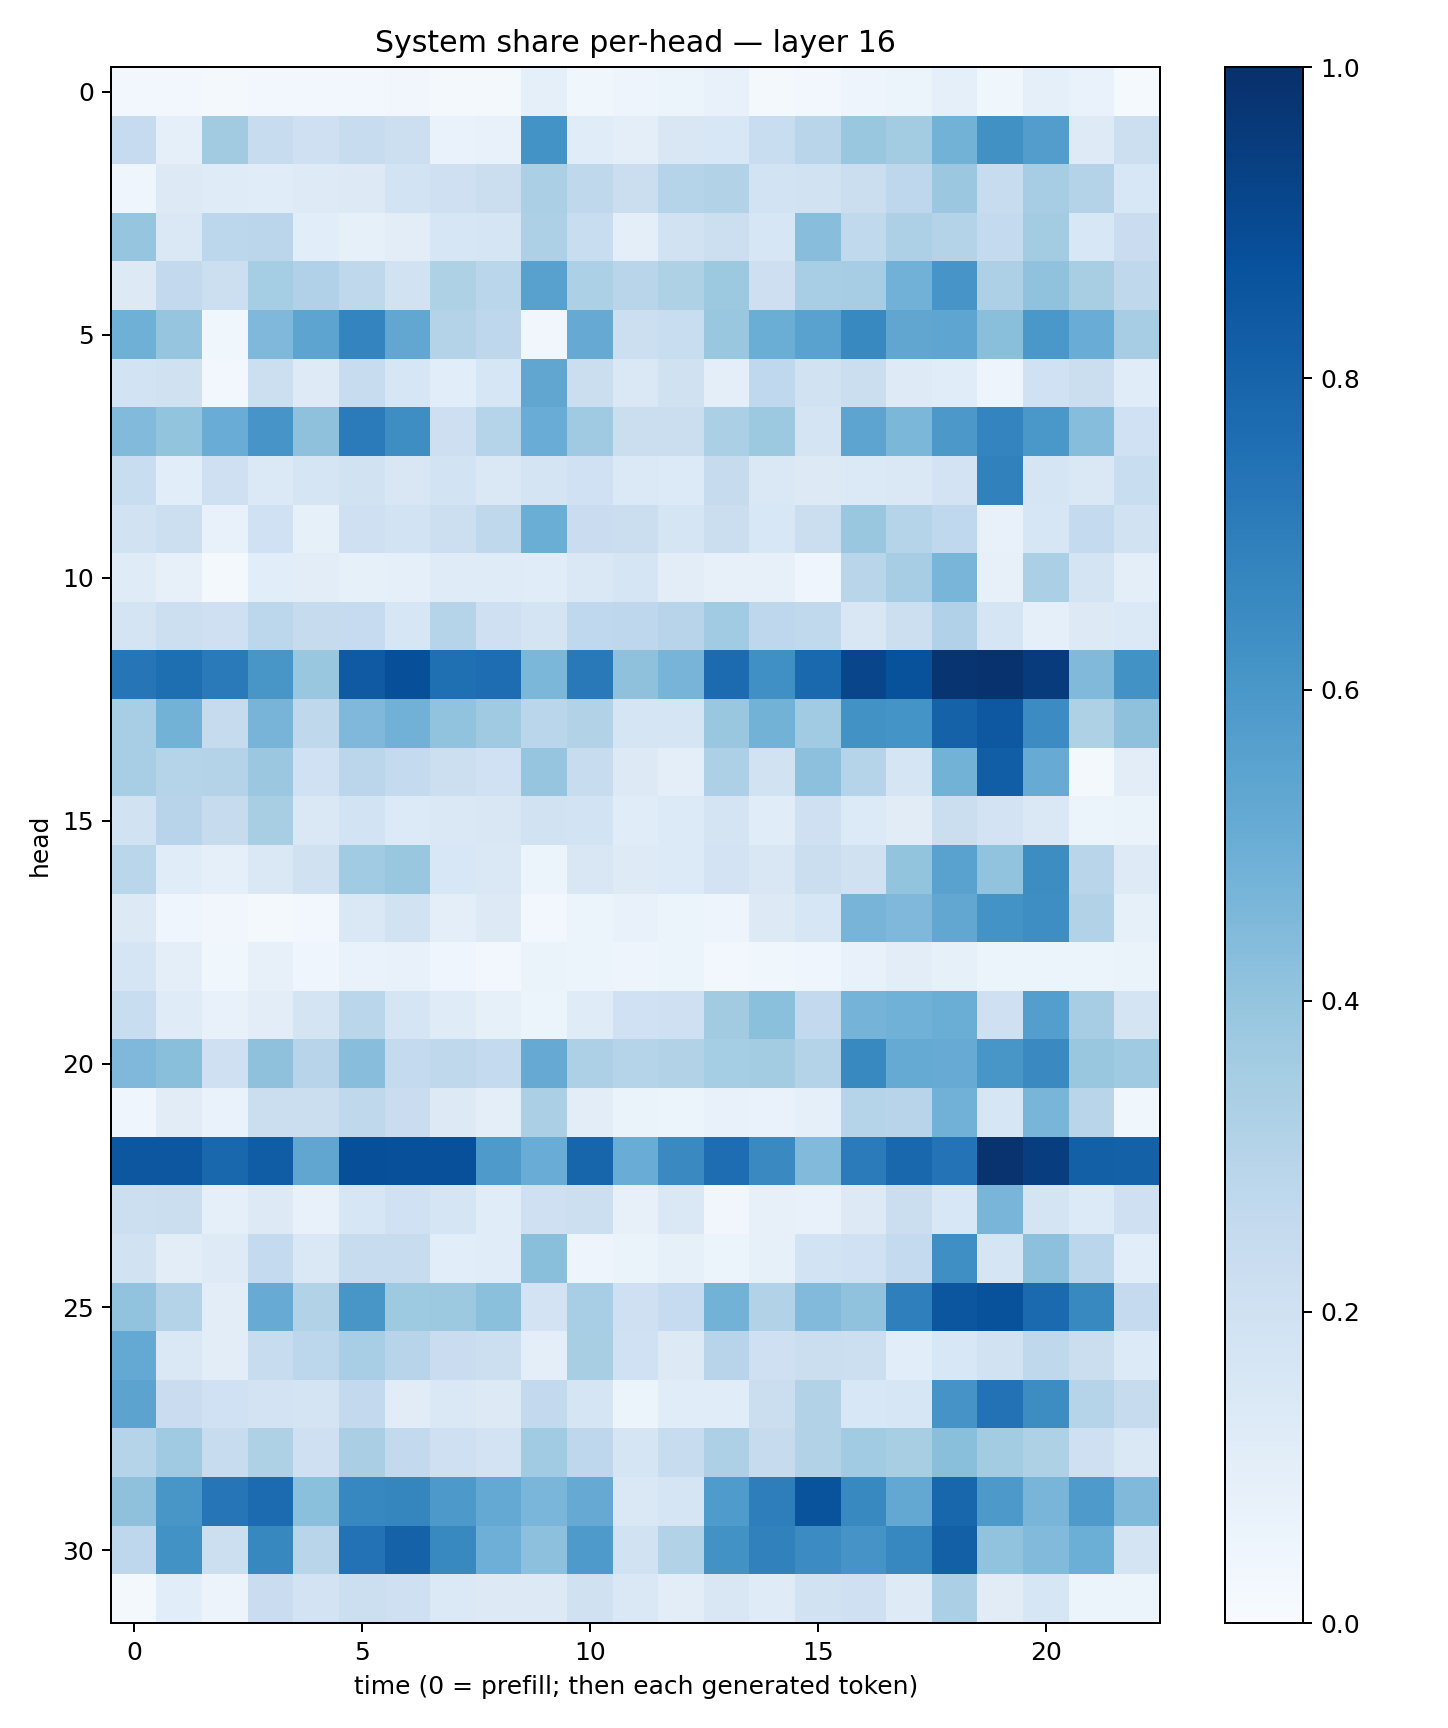

Values plotted in this chart, from the file beside it:
0.02867852, 0.023548841, 0.018765269, 0.029333573, 0.02744063, 0.027561566, 0.031589203, 0.021276092, 0.020715507, 0.089839034, 0.03629561, 0.04707834, 0.05373877, 0.070955664, 0.016193707, 0.028259806, 0.04804239, 0.062265642, 0.08818987, 0.037398938, 0.08750712, 0.06848108, 0.014473035
0.2484, 0.08718, 0.3595, 0.2384, 0.2084, 0.2388, 0.2173, 0.06794, 0.07084, 0.6195, 0.1154, 0.09377, 0.1518, 0.1558, 0.2337, 0.2924, 0.3879, 0.3571, 0.4785, 0.6269, 0.5713, 0.125, 0.2185
0.04655, 0.1288, 0.1208, 0.1147, 0.1216, 0.1319, 0.1869, 0.2069, 0.2252, 0.335, 0.2731, 0.2256, 0.2991, 0.3116, 0.1857, 0.1892, 0.2261, 0.2771, 0.3824, 0.2392, 0.3477, 0.3066, 0.1553
0.3979, 0.1481, 0.2777, 0.282, 0.1057, 0.08502, 0.1027, 0.1638, 0.1696, 0.3249, 0.2308, 0.1008, 0.1898, 0.2151, 0.161, 0.4283, 0.2641, 0.3245, 0.3084, 0.2566, 0.358, 0.1536, 0.229
0.1304, 0.2592, 0.2151, 0.3547, 0.3193, 0.2734, 0.1923, 0.3224, 0.2863, 0.5586, 0.3305, 0.29, 0.324, 0.3758, 0.2135, 0.3438, 0.3483, 0.4823, 0.608, 0.3255, 0.4096, 0.3437, 0.2723
0.4916, 0.3979, 0.03772, 0.4528, 0.5413, 0.6731, 0.5276, 0.307, 0.2758, 0.034, 0.5152, 0.2187, 0.2309, 0.386, 0.5006, 0.5509, 0.6565, 0.5347, 0.5365, 0.4234, 0.6013, 0.5076, 0.3505
0.1837, 0.1986, 0.02507, 0.2172, 0.1211, 0.2377, 0.1604, 0.1086, 0.1593, 0.5332, 0.2261, 0.1429, 0.1973, 0.09577, 0.2659, 0.1941, 0.2247, 0.1244, 0.1155, 0.0481, 0.2011, 0.221, 0.1157
0.4446, 0.4004, 0.5057, 0.6092, 0.4114, 0.7083, 0.6371, 0.2118, 0.3029, 0.5046, 0.3683, 0.2253, 0.2256, 0.3356, 0.3785, 0.1771, 0.5422, 0.46, 0.5971, 0.6724, 0.6006, 0.4317, 0.2021
0.2329, 0.1093, 0.2042, 0.1384, 0.1669, 0.1883, 0.1504, 0.1871, 0.1412, 0.178, 0.1999, 0.1392, 0.1348, 0.2424, 0.1467, 0.1262, 0.1369, 0.1467, 0.1829, 0.6862, 0.17, 0.1422, 0.2335
0.1898, 0.2167, 0.07067, 0.202, 0.08524, 0.2045, 0.185, 0.2162, 0.2722, 0.503, 0.227, 0.2245, 0.1696, 0.2239, 0.1552, 0.2212, 0.3839, 0.2982, 0.268, 0.07656, 0.161, 0.256, 0.191
0.1187, 0.07845, 0.01867, 0.1091, 0.1046, 0.08341, 0.09159, 0.1177, 0.1174, 0.1141, 0.1409, 0.1698, 0.1049, 0.07827, 0.08014, 0.04212, 0.2905, 0.3487, 0.4667, 0.0782, 0.3334, 0.1784, 0.09551
0.1776, 0.2152, 0.206, 0.2797, 0.2441, 0.2467, 0.1621, 0.298, 0.2061, 0.1777, 0.269, 0.2749, 0.2966, 0.366, 0.2752, 0.2627, 0.1516, 0.2149, 0.3183, 0.1645, 0.09164, 0.1289, 0.1387
0.731, 0.7614, 0.7119, 0.6028, 0.3876, 0.8397, 0.8799, 0.7561, 0.763, 0.4593, 0.7183, 0.4108, 0.4692, 0.7698, 0.632, 0.782, 0.9176, 0.8695, 0.9774, 0.9911, 0.9548, 0.447, 0.6218
0.3456, 0.4793, 0.2449, 0.4689, 0.2708, 0.4506, 0.4843, 0.404, 0.3694, 0.289, 0.3104, 0.1709, 0.1644, 0.3885, 0.4794, 0.3654, 0.6218, 0.6151, 0.8064, 0.8455, 0.6464, 0.3234, 0.4137
0.3449, 0.2998, 0.3086, 0.3823, 0.2016, 0.2851, 0.2556, 0.2164, 0.2031, 0.3947, 0.2372, 0.1316, 0.09507, 0.3246, 0.1902, 0.4178, 0.3018, 0.1711, 0.4792, 0.824, 0.5115, 0.0219, 0.1024
0.1938, 0.2937, 0.2424, 0.3422, 0.1435, 0.186, 0.1354, 0.1475, 0.1501, 0.193, 0.1852, 0.1154, 0.1338, 0.1723, 0.117, 0.2079, 0.1359, 0.112, 0.2262, 0.181, 0.1412, 0.05921, 0.0629
0.2863, 0.1163, 0.08711, 0.1422, 0.1972, 0.3663, 0.3865, 0.1556, 0.1411, 0.05383, 0.1514, 0.1219, 0.1339, 0.183, 0.1489, 0.2249, 0.1983, 0.402, 0.552, 0.4044, 0.6408, 0.2899, 0.1237
0.1306, 0.0448, 0.03346, 0.01923, 0.02886, 0.1419, 0.1915, 0.1004, 0.1316, 0.02511, 0.05898, 0.07676, 0.05309, 0.05018, 0.1298, 0.1592, 0.4718, 0.4531, 0.5277, 0.6198, 0.6389, 0.3114, 0.08214
0.1659, 0.09785, 0.03877, 0.07839, 0.04416, 0.06901, 0.07042, 0.04073, 0.02904, 0.06303, 0.05359, 0.049, 0.05457, 0.02676, 0.03677, 0.04284, 0.07502, 0.1017, 0.08442, 0.05376, 0.05184, 0.05403, 0.06256
0.2343, 0.1201, 0.07609, 0.1031, 0.1756, 0.2879, 0.1707, 0.1203, 0.08477, 0.05969, 0.1193, 0.2023, 0.2064, 0.3604, 0.4183, 0.2582, 0.4757, 0.4881, 0.5015, 0.2068, 0.5696, 0.351, 0.173
0.4498, 0.4256, 0.2104, 0.4126, 0.2933, 0.4262, 0.2553, 0.2719, 0.2566, 0.5122, 0.3246, 0.3025, 0.3092, 0.3542, 0.3586, 0.3077, 0.6583, 0.5179, 0.5109, 0.6044, 0.6527, 0.3897, 0.3701
0.04406, 0.1105, 0.06887, 0.2216, 0.2239, 0.2719, 0.228, 0.1279, 0.09457, 0.3358, 0.1047, 0.06558, 0.06091, 0.07699, 0.06968, 0.08805, 0.2977, 0.2957, 0.4842, 0.1599, 0.4683, 0.2901, 0.03822
0.85, 0.8504, 0.7858, 0.828, 0.5344, 0.8822, 0.875, 0.877, 0.5867, 0.5061, 0.7946, 0.5073, 0.6554, 0.7619, 0.6559, 0.4445, 0.7073, 0.7864, 0.7415, 0.9856, 0.9428, 0.8139, 0.8106
0.2159, 0.2263, 0.09116, 0.1311, 0.07636, 0.1582, 0.2027, 0.1705, 0.1141, 0.2053, 0.2178, 0.07827, 0.1436, 0.03449, 0.08056, 0.07642, 0.1265, 0.2231, 0.1536, 0.4657, 0.1766, 0.1346, 0.2102
0.1934, 0.1027, 0.1216, 0.256, 0.142, 0.2382, 0.2347, 0.1073, 0.1152, 0.423, 0.04952, 0.06258, 0.08362, 0.06019, 0.08233, 0.1842, 0.2011, 0.2546, 0.6339, 0.1714, 0.4168, 0.2859, 0.1058
0.4029, 0.3074, 0.1051, 0.5091, 0.312, 0.603, 0.3729, 0.3773, 0.4181, 0.1798, 0.3474, 0.2101, 0.2498, 0.4786, 0.313, 0.4452, 0.4085, 0.6924, 0.8533, 0.8679, 0.7742, 0.6587, 0.2527
0.5227, 0.1407, 0.1053, 0.2422, 0.2794, 0.3451, 0.293, 0.2292, 0.2156, 0.1011, 0.343, 0.2029, 0.1269, 0.2955, 0.209, 0.2254, 0.2171, 0.1067, 0.156, 0.1934, 0.2728, 0.2248, 0.1337
0.5458, 0.2298, 0.2002, 0.1826, 0.1728, 0.2591, 0.1124, 0.1478, 0.1302, 0.2597, 0.1655, 0.06166, 0.116, 0.1155, 0.2205, 0.3115, 0.1536, 0.1624, 0.6106, 0.7441, 0.6441, 0.2979, 0.2446
0.3009, 0.3672, 0.2345, 0.322, 0.2074, 0.3371, 0.2593, 0.2094, 0.1821, 0.3672, 0.2765, 0.1652, 0.2399, 0.3259, 0.2446, 0.3135, 0.3647, 0.3406, 0.4223, 0.358, 0.3233, 0.2049, 0.1436
0.4117, 0.6039, 0.734, 0.7719, 0.4189, 0.6669, 0.6702, 0.5932, 0.5202, 0.4635, 0.5151, 0.1458, 0.1698, 0.5823, 0.6957, 0.8666, 0.6566, 0.5262, 0.7906, 0.5927, 0.467, 0.5897, 0.4458
0.2759, 0.6221, 0.2169, 0.661, 0.2897, 0.7459, 0.8077, 0.6582, 0.4952, 0.4166, 0.5877, 0.195, 0.311, 0.6224, 0.685, 0.6446, 0.6107, 0.6667, 0.8143, 0.4033, 0.4452, 0.4979, 0.1759
0.01596, 0.1078, 0.05724, 0.2275, 0.1832, 0.2171, 0.2069, 0.137, 0.1305, 0.1306, 0.1982, 0.1478, 0.1033, 0.1513, 0.1196, 0.1914, 0.2099, 0.1216, 0.3336, 0.1124, 0.1623, 0.05131, 0.05191
